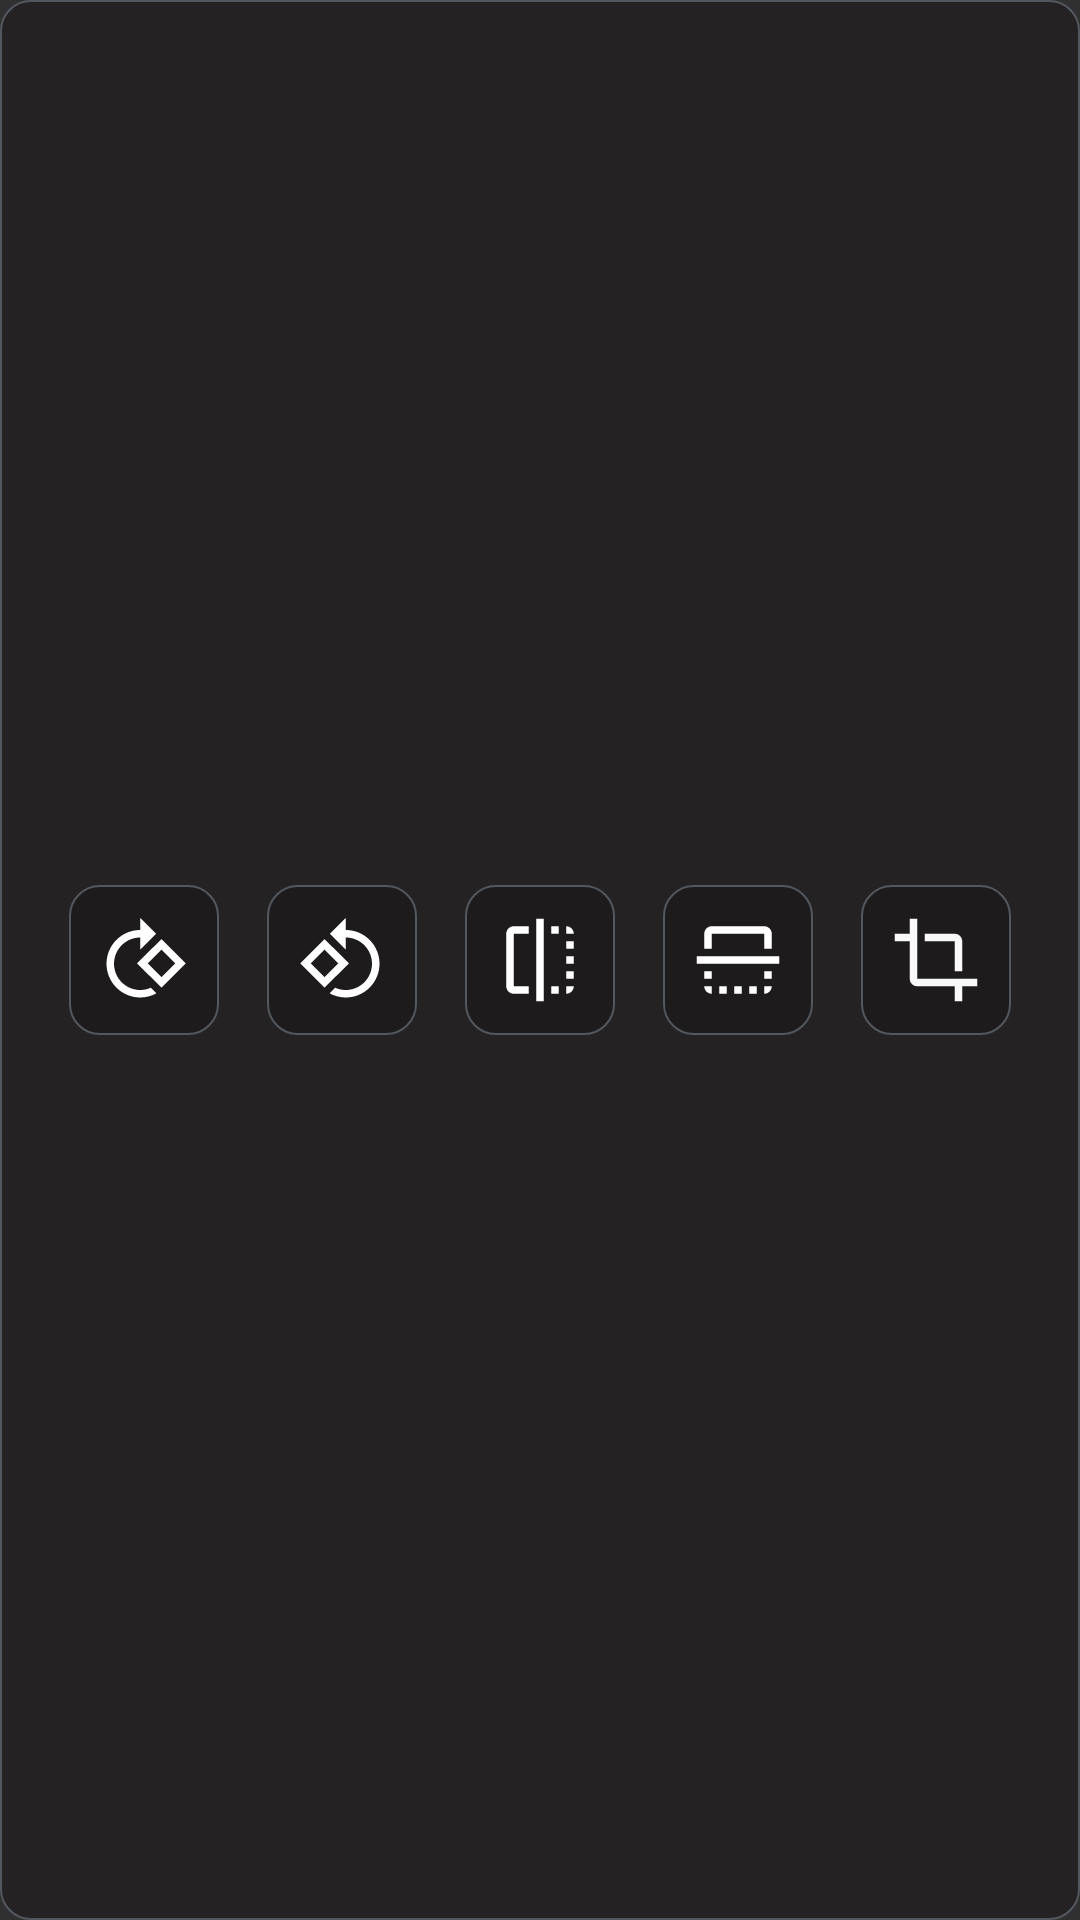

Android layout source for this screen:
<!-- AndroidManifest.xml: application theme Theme.AppCompat.NoActionBar -->
<!-- res/layout/edit_image_layout.xml -->
<?xml version="1.0" encoding="utf-8"?>
<LinearLayout xmlns:android="http://schemas.android.com/apk/res/android"

    android:layout_width="match_parent"
    android:layout_height="wrap_content"
    android:background="@drawable/rounded_changed_black_background"
    android:gravity="center"
    android:orientation="horizontal">

    <ImageButton
        android:id="@+id/rotateIBNminus90"
        android:layout_width="50dp"
        android:layout_height="50dp"
        android:layout_margin="8dp"
        android:background="@drawable/rounded_changed_black_background"
        android:rotationY="180"
        android:scaleType="center"
        android:src="@drawable/ic_baseline_rotate_90_degrees_ccw_24">

    </ImageButton>


    <ImageButton
        android:id="@+id/rotateIBNplus90"
        android:layout_width="50dp"
        android:layout_height="50dp"
        android:layout_margin="8dp"
        android:background="@drawable/rounded_changed_black_background"
        android:scaleType="center"
        android:src="@drawable/ic_baseline_rotate_90_degrees_ccw_24">

    </ImageButton>


    <ImageButton
        android:id="@+id/flipHorizontalIBN"
        android:layout_width="50dp"
        android:layout_height="50dp"
        android:layout_margin="8dp"
        android:background="@drawable/rounded_changed_black_background"
        android:scaleType="center"
        android:src="@drawable/ic_baseline_flip_24"></ImageButton>

    <ImageButton
        android:id="@+id/flipVerticalIBN"
        android:layout_width="50dp"
        android:layout_height="50dp"
        android:layout_margin="8dp"
        android:background="@drawable/rounded_changed_black_background"
        android:rotation="90"
        android:scaleType="center"
        android:src="@drawable/ic_baseline_flip_24"></ImageButton>


    <ImageButton
        android:id="@+id/cropImageIBN"
        android:layout_width="50dp"
        android:layout_height="50dp"
        android:layout_margin="8dp"
        android:background="@drawable/rounded_changed_black_background"
        android:scaleType="center"
        android:src="@drawable/ic_baseline_crop_24"></ImageButton>

</LinearLayout>
<!-- resources referenced by this layout -->
<resources>
  <!-- drawable ic_baseline_crop_24 (drawable) -->
  <vector android:autoMirrored="true" android:height="30dp"
      android:tint="#F9F9F9" android:viewportHeight="24"
      android:viewportWidth="24" android:width="30dp" xmlns:android="http://schemas.android.com/apk/res/android">
      <path android:fillColor="@android:color/white" android:pathData="M17,15h2V7c0,-1.1 -0.9,-2 -2,-2H9v2h8v8zM7,17V1H5v4H1v2h4v10c0,1.1 0.9,2 2,2h10v4h2v-4h4v-2H7z"/>
  </vector>
  <!-- drawable ic_baseline_flip_24 (drawable) -->
  <vector android:autoMirrored="true"
      android:height="30dp"
   android:viewportHeight="24"
      android:viewportWidth="24"
      android:width="30dp" xmlns:android="http://schemas.android.com/apk/res/android">
      <path android:fillColor="@android:color/white" android:pathData="M15,21h2v-2h-2v2zM19,9h2L21,7h-2v2zM3,5v14c0,1.1 0.9,2 2,2h4v-2L5,19L5,5h4L9,3L5,3c-1.1,0 -2,0.9 -2,2zM19,3v2h2c0,-1.1 -0.9,-2 -2,-2zM11,23h2L13,1h-2v22zM19,17h2v-2h-2v2zM15,5h2L17,3h-2v2zM19,13h2v-2h-2v2zM19,21c1.1,0 2,-0.9 2,-2h-2v2z"/>
  </vector>
  <!-- drawable ic_baseline_rotate_90_degrees_ccw_24 (drawable) -->
  <vector android:height="30dp"
      android:viewportHeight="24"
      android:viewportWidth="24"
      android:width="30dp"
      xmlns:android="http://schemas.android.com/apk/res/android">
      <path android:fillColor="@android:color/white"
          android:pathData="M7.34,6.41L0.86,12.9l6.49,6.48 6.49,-6.48 -6.5,-6.49zM3.69,12.9l3.66,-3.66L11,12.9l-3.66,3.66 -3.65,-3.66zM19.36,6.64C17.61,4.88 15.3,4 13,4L13,0.76L8.76,5 13,9.24L13,6c1.79,0 3.58,0.68 4.95,2.05 2.73,2.73 2.73,7.17 0,9.9C16.58,19.32 14.79,20 13,20c-0.97,0 -1.94,-0.21 -2.84,-0.61l-1.49,1.49C10.02,21.62 11.51,22 13,22c2.3,0 4.61,-0.88 6.36,-2.64 3.52,-3.51 3.52,-9.21 0,-12.72z"/>
  </vector>
  <!-- drawable rounded_changed_black_background (drawable) -->
  <?xml version="1.0" encoding="utf-8"?>
  <selector xmlns:android="http://schemas.android.com/apk/res/android">
      <item android:state_pressed="true">
          <shape android:shape="rectangle">
  
              <corners android:radius="10dp"></corners>
              <solid android:color="#806E5A5F"></solid>
              <stroke android:width="0.5dp" android:color="#123"></stroke>
          </shape>
  
      </item>
  
      <item android:state_enabled="true">
          <shape android:shape="rectangle">
  
              <corners android:radius="10dp"></corners>
              <solid android:color="#80191516"></solid>
              <stroke android:width="0.5dp" android:color="#52585E"></stroke>
          </shape>
  
      </item>
  
  </selector>
</resources>
